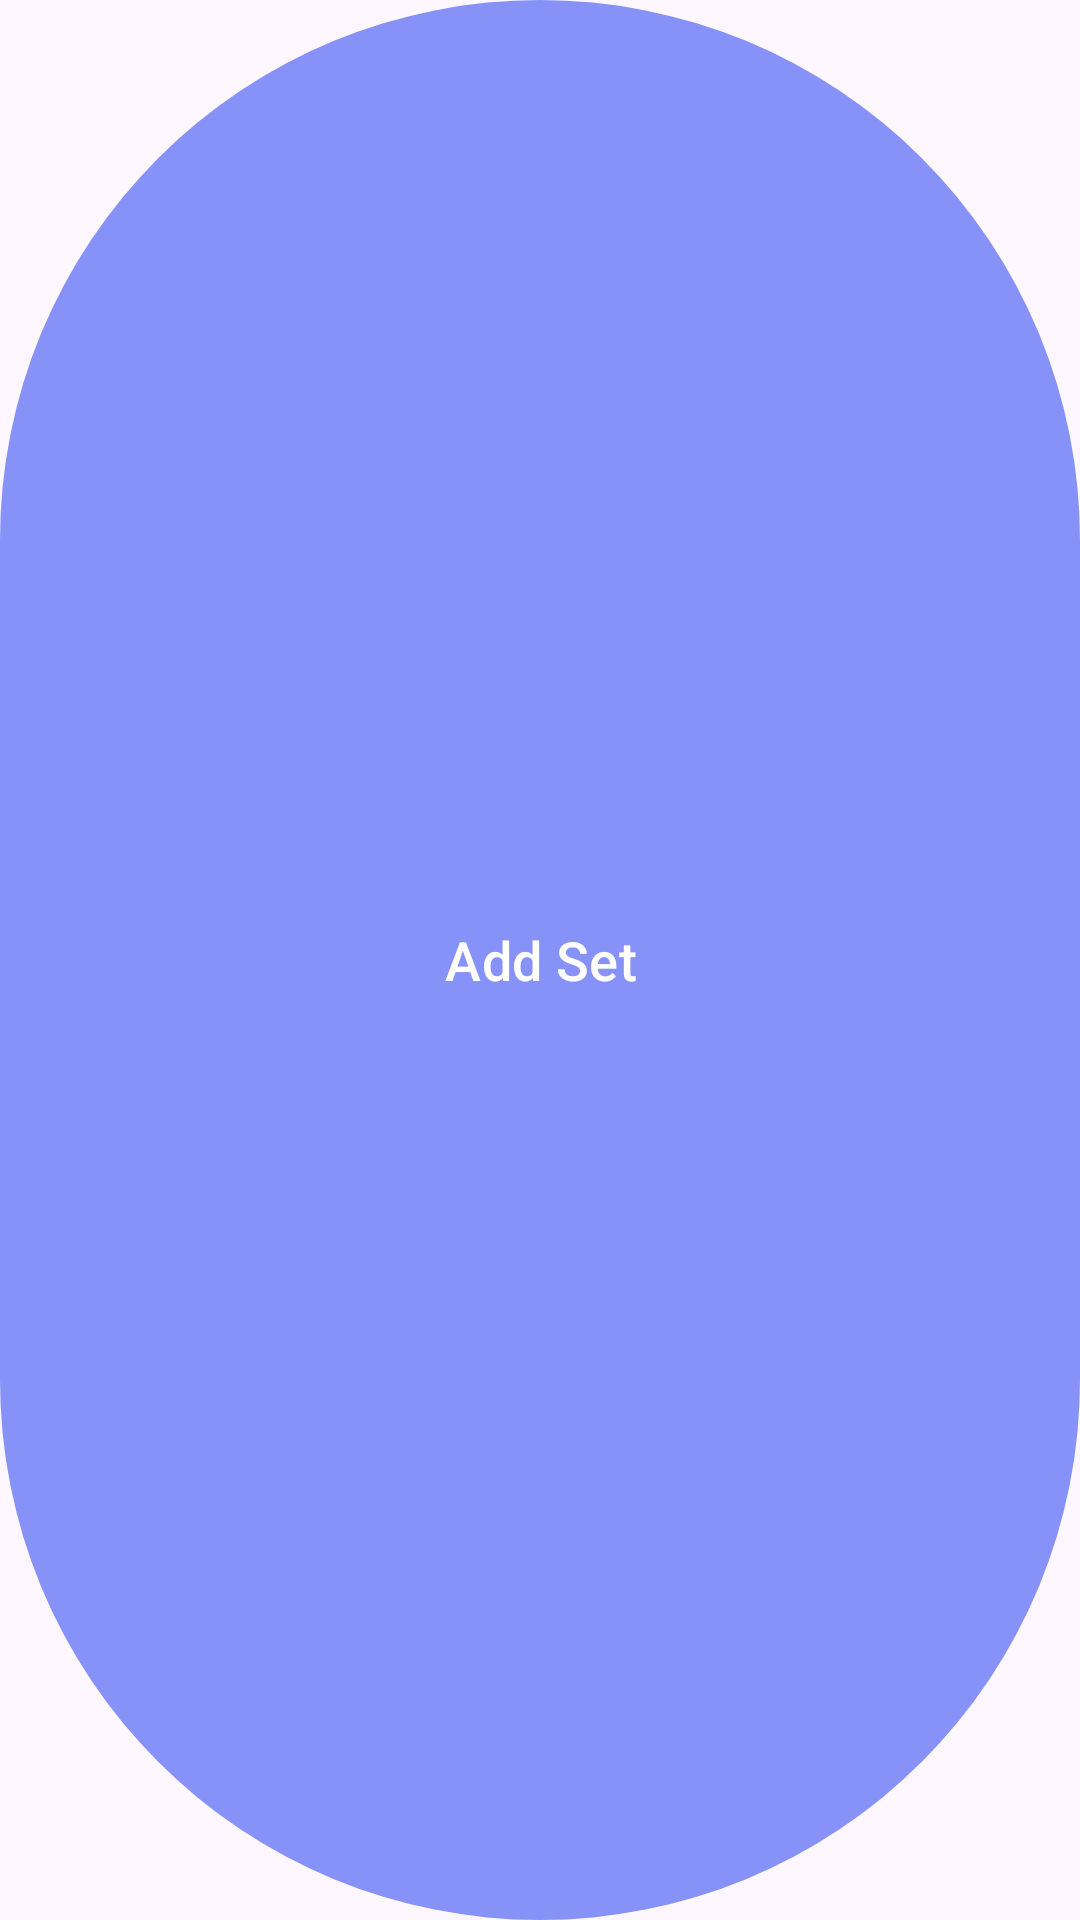

Reconstruct the res/layout file that produces this screen, plus the resources it refers to.
<!-- AndroidManifest.xml: application theme Theme.FitnessApp -->
<!-- res/layout/add_set_button.xml -->
<?xml version="1.0" encoding="utf-8"?>
<com.google.android.material.button.MaterialButton xmlns:android="http://schemas.android.com/apk/res/android"
    xmlns:app="http://schemas.android.com/apk/res-auto"
    xmlns:tools="http://schemas.android.com/tools"
    android:layout_width="match_parent"
    android:layout_height="45dp"
    android:text="Add Set"
    android:background="@drawable/round_shape_lavender"
    android:textSize="18dp"
    />
<!-- resources referenced by this layout -->
<resources>
  <!-- drawable round_shape_lavender (drawable) -->
  <selector xmlns:android="http://schemas.android.com/apk/res/android">
      <item android:bottom="3.5dp" android:left="1dp">
          <shape>
              <gradient android:angle="270"
                  android:endColor="@color/lavender" android:startColor="@color/lavender" />
              <corners android:radius="1000dp" />
          </shape>
      </item>
  </selector>
  <style name="Theme.FitnessApp" parent="Base.Theme.FitnessApp" />
  <color name="lavender">#8692F7</color>
  <style name="Base.Theme.FitnessApp" parent="Theme.Material3.DayNight.NoActionBar">
          
          <item name="colorPrimary">@color/lavender</item>
          <item name="colorPrimaryVariant">@color/lavender</item>
          
      </style>
</resources>
